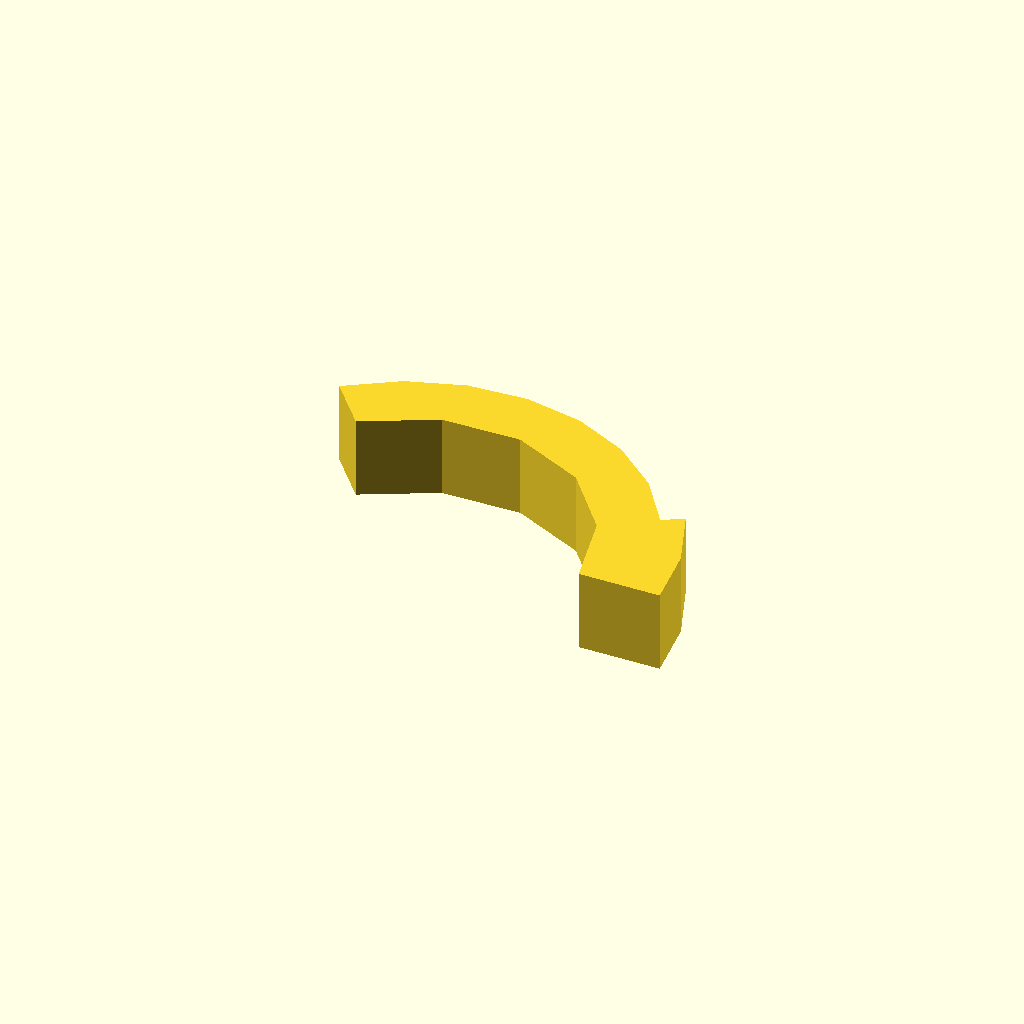
Cell 1: rendered with the file's own defaults.
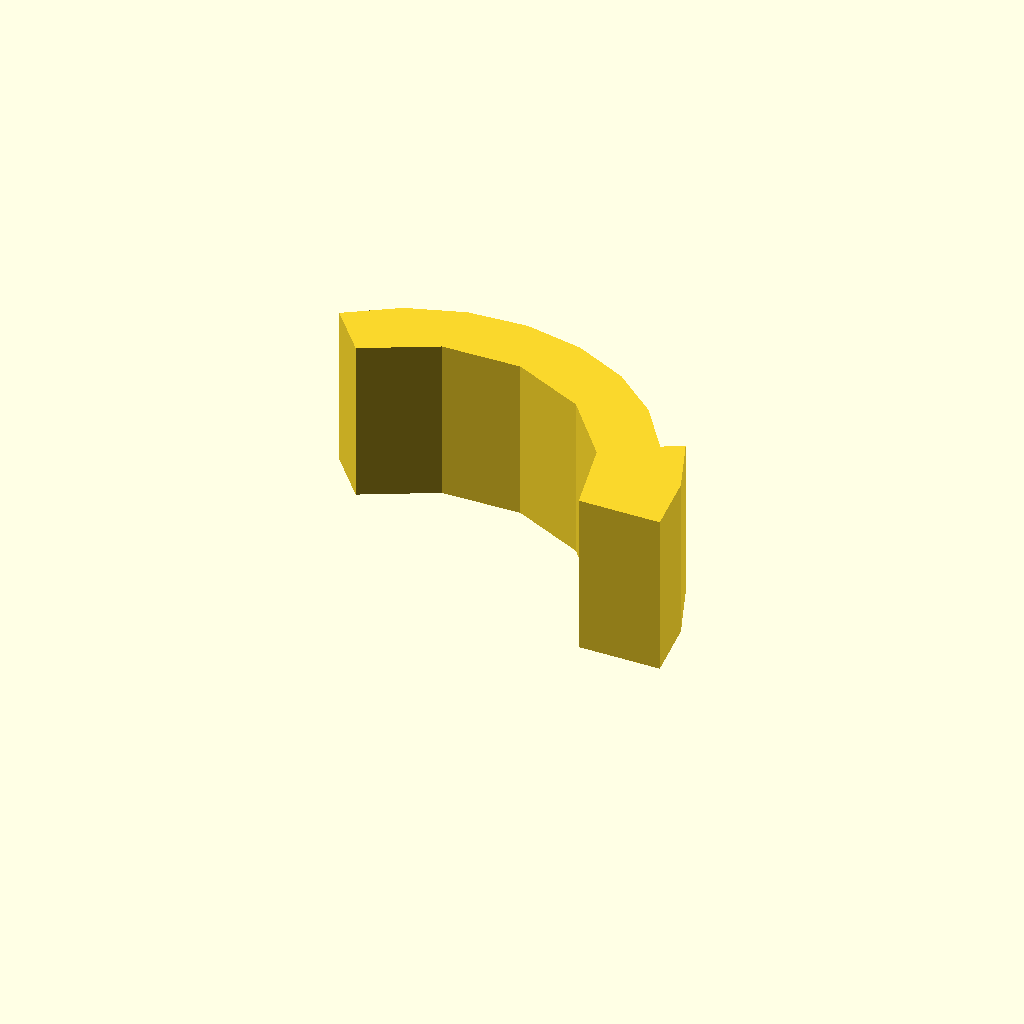
Cell 2: the same model with profile_height = 28.
One fixed orthographic camera (rotation 55°, 0°, 25°; colour scheme Cornfield) for every cell.
The OpenSCAD source (optional_data/data/sketch1/arcstops/part_0087.scad):
$fn = 32;

// ----------------------------------------------------------------------
// Arc stop: segment, 14 mm thick
// ----------------------------------------------------------------------

// --- parameters (mm) ---
profile_height = 14;      // extrusion height
profile_points = 17;      // points of the closed outline

profile = [[69.712, 0], [68.405, 10.645], [64.561, 20.657], [61.029, 18.779], [55.169, 27.06], [47.413, 33.601], [38.262, 37.98], [28.303, 39.916], [18.177, 39.284], [8.536, 36.125], [0, 30.642], [6.428, 22.981], [18.454, 29.109], [31.949, 29.344], [44.181, 23.64], [52.675, 13.151], [55.712, 0]];  // single closed polygon, 17 points, counter clockwise

// --- the one profile operation ---
linear_extrude(height = profile_height) polygon(points = profile);
Customizer parameters (derived from the source; name, type, default, range or options):
profile_height: number, default 14
profile_points: number, default 17
